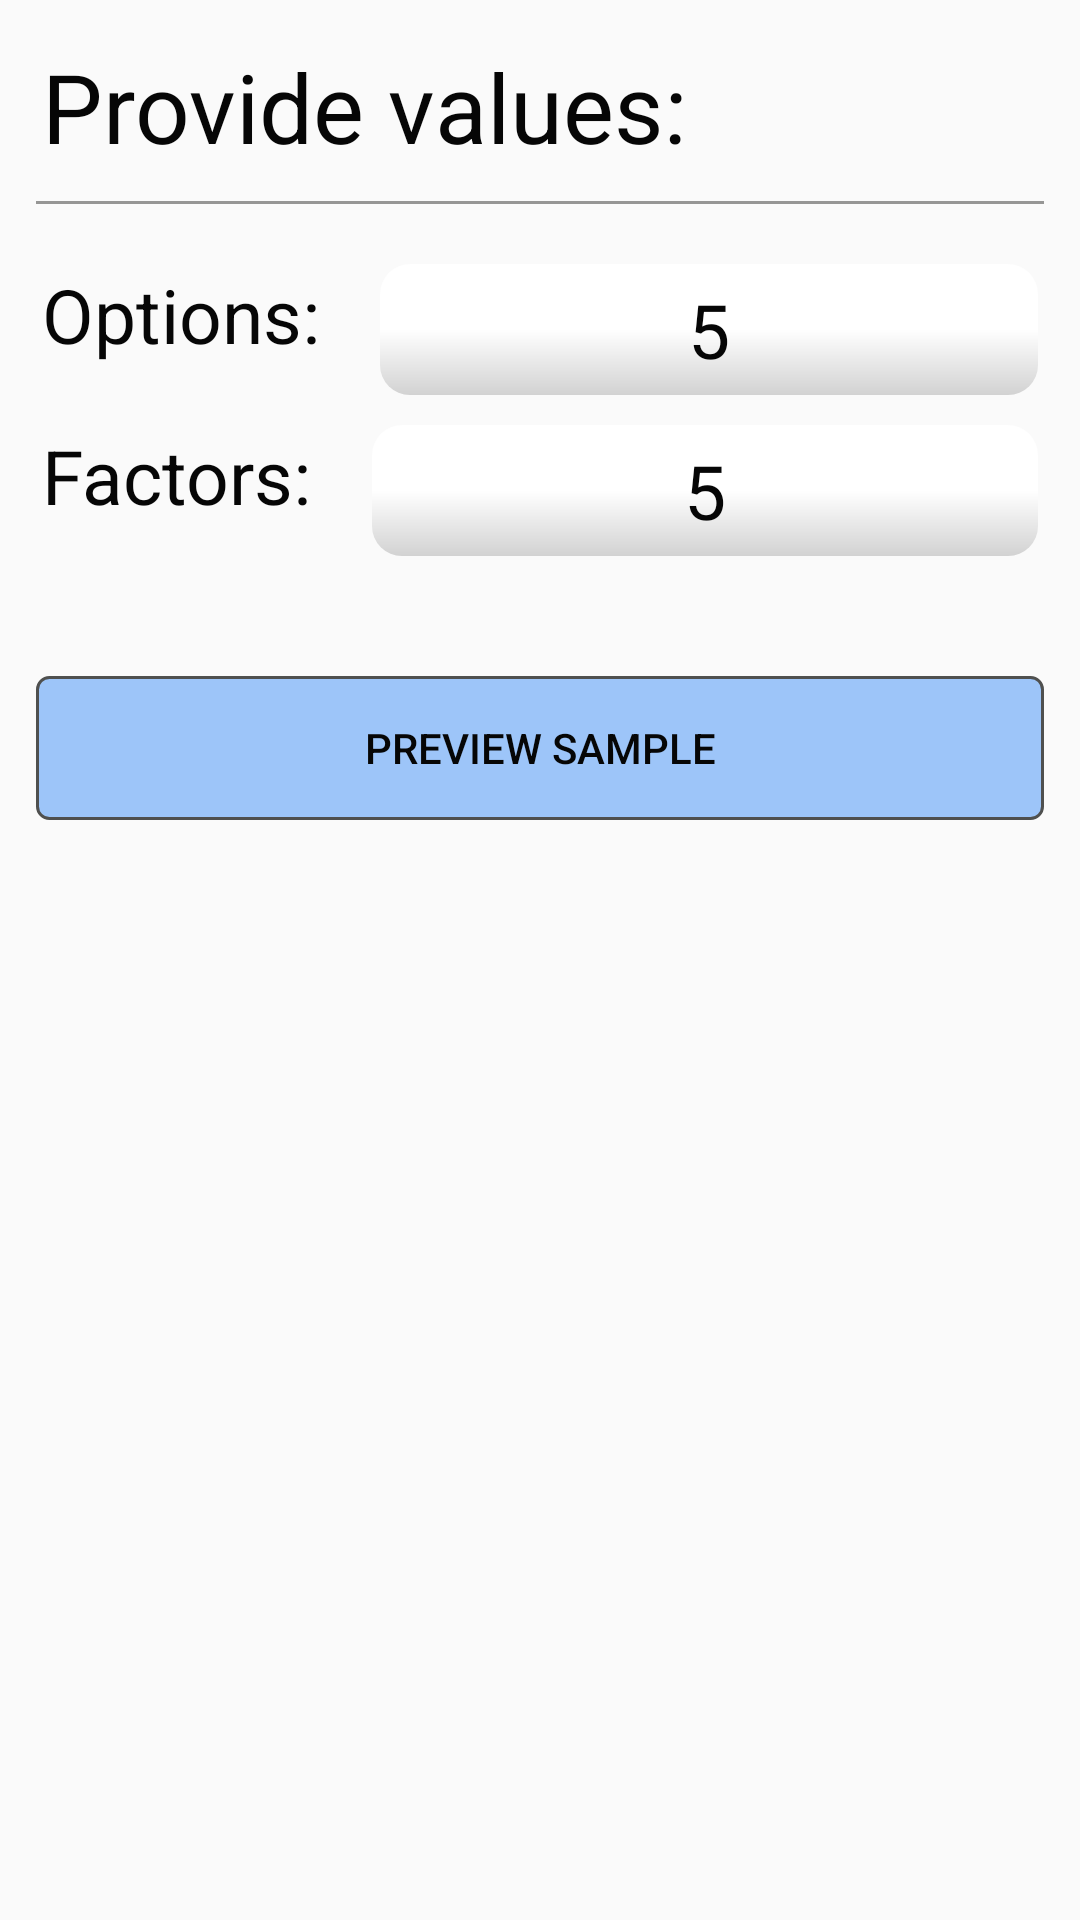

Reconstruct the res/layout file that produces this screen, plus the resources it refers to.
<!-- AndroidManifest.xml: application theme AppTheme -->
<!-- res/layout/input.xml -->
<?xml version="1.0" encoding="utf-8"?>
<GridLayout xmlns:android="http://schemas.android.com/apk/res/android"
    android:layout_width="match_parent"
    android:layout_height="wrap_content"
    android:columnCount="2"
    android:id="@+id/grid1"
    android:layout_margin="10dp"
    android:layout_centerHorizontal="true"
    android:padding="4dp">
    >

    <TextView
        android:layout_width="wrap_content"
        android:layout_height="wrap_content"
        android:text="Provide values:"
        android:id="@+id/tv1"
        android:layout_margin="10dp"
        android:textColor="@color/textcolor"
        android:textSize="32sp"
        android:layout_columnSpan="2"
        />
    <View
        android:layout_width="match_parent"
        android:layout_height="1dp"
        android:background="@color/yellow"
        android:layout_marginBottom="10dp"
        android:layout_marginLeft="8dp"
        android:layout_marginRight="8dp"
        android:layout_columnSpan="2"
        />
    <RelativeLayout
        android:layout_columnSpan="2"
        >
    <TextView
        android:layout_width="wrap_content"
        android:layout_height="wrap_content"
        android:text="Options:"
        android:id="@+id/tv2"
        android:layout_margin="10dp"
        android:textColor="@color/textcolor"
        android:textSize="25sp"/>
    <EditText
        android:layout_width="match_parent"
        android:layout_height="wrap_content"
        android:id="@+id/options"
        android:layout_margin="10dp"
        android:background="@drawable/input"
        android:textColor="@color/textcolor"
        android:inputType="number"
        android:textSize="25sp"
        android:text="5"
        android:gravity="center"
        android:layout_toRightOf="@+id/tv2"
        android:layout_alignParentRight="true"
        />
    <TextView
        android:layout_width="wrap_content"
        android:layout_height="wrap_content"
        android:text="Factors:"
        android:id="@+id/tv3"
        android:layout_margin="10dp"
        android:textColor="@color/textcolor"
        android:textSize="25sp"
        android:layout_below="@+id/tv2"/>
    <EditText
        android:layout_width="match_parent"
        android:layout_height="wrap_content"
        android:id="@+id/factors"
        android:layout_below= "@+id/tv2"
        android:layout_toRightOf="@+id/tv3"
        android:layout_margin="10dp"
        android:background="@drawable/input"
        android:inputType="number"
        android:textSize="25sp"
        android:textColor="@color/textcolor"
        android:gravity="center"
        android:text="5"
        android:minWidth="100dp"
        />

        <Button
            android:layout_width="match_parent"
            android:layout_height="wrap_content"
            android:text="Preview Sample"
            android:layout_columnSpan="2"
            android:layout_gravity="center"
            android:layout_marginLeft="8dp"
            android:layout_marginRight="8dp"
            android:textColor="@color/textcolor"
            android:background="@drawable/whole"
            android:layout_marginTop="30dp"
            android:id="@+id/sample"
            android:layout_below="@id/factors"
            />
    </RelativeLayout>
    

</GridLayout>
<!-- resources referenced by this layout -->
<resources>
  <color name="textcolor">#060606</color>
  <color name="yellow">#969695</color>
  <!-- drawable input (drawable) -->
  <shape
      xmlns:android="http://schemas.android.com/apk/res/android"
      android:shape="rectangle" >
      <solid android:color="#535252" />
      <padding
          android:bottom="5dp"
          android:top="5dp"
          android:left="5dp"
          android:right="5dp"/>
      <corners
          android:radius="10dp"
          />
  
      <gradient android:angle="90"
          android:endColor="@color/colorPrimaryDark"
          android:centerColor="@color/colorPrimaryDark"
          android:startColor="#d2d2d2"
  
          />
  </shape>
  <!-- drawable whole (drawable) -->
  <shape
      xmlns:android="http://schemas.android.com/apk/res/android"
      android:shape="rectangle" >
      <solid android:color="#e091bffa" />
      <stroke
          android:width="1dip"
          android:color="#4f504f"/>
      <corners android:radius="4dp"></corners>
      <padding
          android:bottom="5dp"
          android:top="5dp"
          android:left="5dp"
          android:right="5dp"/>
  </shape>
  <style name="AppTheme" parent="Theme.AppCompat.Light.DarkActionBar">
          
          <item name="colorPrimary">@color/colorPrimary</item>
          <item name="colorPrimaryDark">@color/colorPrimaryDark</item>
          <item name="colorAccent">@color/colorAccent</item>
      </style>
  <color name="colorPrimaryDark">#ffffff</color>
  <color name="colorPrimary">#2f96f1</color>
  <color name="colorAccent">#ea5bd0</color>
</resources>
